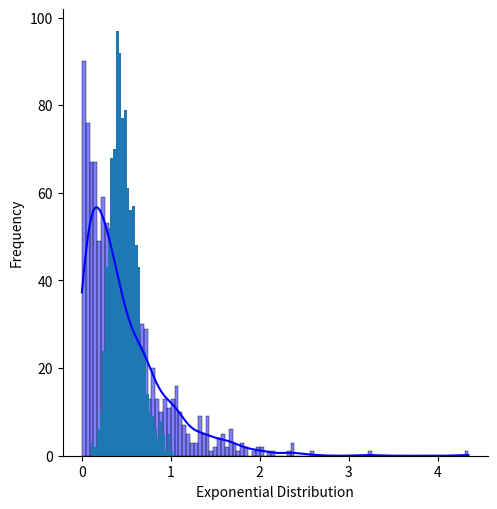
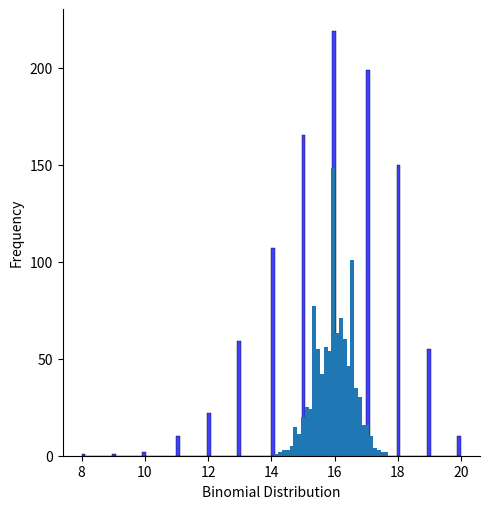

These figures' Python source, in order:
from scipy.stats import expon, binom
import numpy as np
import matplotlib.pyplot as plt
import seaborn as sns

# make the exponential distribution array
n = 1000
data_expon = expon.rvs(scale=0.5, loc=0, size=n)
ax = sns.displot(data_expon,
                 kde=True,
                 bins=100,
                 color='blue')
ax.set(xlabel='Exponential Distribution', ylabel='Frequency')
plt.show()
# take samples
s = 1000
samples = []
for i in range(s):
    samples.append(np.random.choice(data_expon, size=10, replace=False))
# plot mean of samples
samples = np.array(samples)
dx = samples.mean(axis=1)
plt.hist(dx, bins=30)
plt.show()
# mean and std of samples
mean = samples.mean()
std = np.std(samples)
print("Mean of the samples is equal to: ", mean)
print("Standard deviation of the samples is equal to: ", std)

n = 1000

# do the same for binomial distribution
data_binom = binom.rvs(20, 0.8, size=n)
ax = sns.displot(data_binom,
                 kde=False,
                 bins=100,
                 color='blue')
ax.set(xlabel='Binomial Distribution', ylabel='Frequency')
plt.show()
s = 1000
samples = []
for i in range(s):
    samples.append(np.random.choice(data_binom, size=10, replace=False))

samples = np.array(samples)
dx = samples.mean(axis=1)
plt.hist(dx, bins=30)
plt.show()

mean = samples.mean()
std = np.std(samples)
print("Mean of the samples is equal to: ", mean)
print("Standard deviation of the samples is equal to: ", std)
